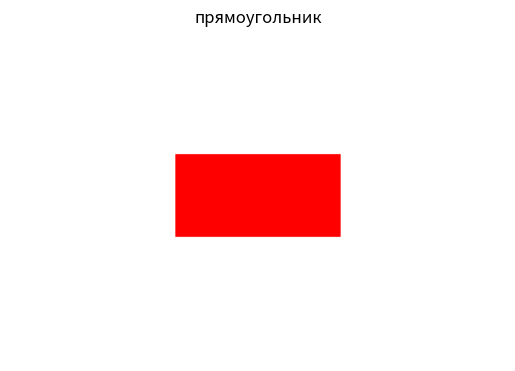
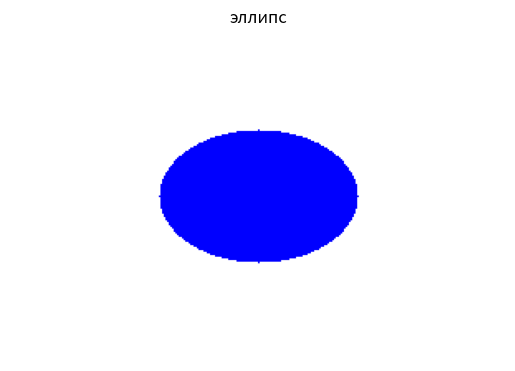
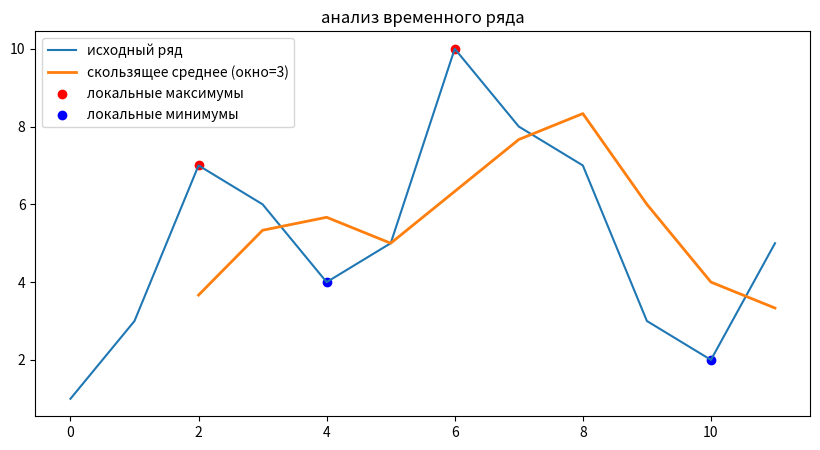

The script that saved these images, in order:
import numpy as np
import matplotlib.pyplot as plt

def sum_prod(X, V):
    '''
    X - матрицы (n, n)
    V - векторы (n, 1)
    Гарантируется, что len(X) == len(V)
    '''
    result = np.zeros_like(X[0] @ V[0])
    for Xi, Vi in zip(X, V):
        result += Xi @ Vi
    return result

def test_sum_prod():
    X = [np.array([[1, 2],
                   [3, 4]])]
    V = [np.array([[1], [2]])]
    answer = np.array([[5], [11]])
    assert np.array_equal(sum_prod(X, V), answer)

    X = [
        np.array([[1, 0],
                  [0, 1]]),
        np.array([[1, 0],
                  [0, 1]])
        ]
    V = [
        np.array([[1], [2]]),
        np.array([[3], [4]])
        ]
    answer = np.array([[4], [6]])
    assert np.array_equal(sum_prod(X, V), answer)

    X = [
        np.array([[1, 2],
                  [3, 4]]),
        np.array([[5, 6],
                  [7, 8]])
        ]
    V = [
        np.array([[0], [0]]),
        np.array([[0], [0]])
        ]
    answer = np.array([[0], [0]])
    assert np.array_equal(sum_prod(X, V), answer)

    X = [np.zeros((2, 2))]
    V = [np.array([[1], [2]])]
    answer = np.array([[0], [0]])
    assert np.array_equal(sum_prod(X, V), answer)

test_sum_prod()

def binarize(M, threshold=0.5):
    M = np.array(M, dtype=float)
    binary_matrix = (M > threshold).astype(int)
    return binary_matrix


if __name__ == "__main__":
    M1 = [[0.1, 0.7, 0.5],
          [0.9, 0.2, 0.6]]
    
    print("исходная матрица:")
    print(np.array(M1))
    print("\nбинаризация с threshold 0.5:")
    print(binarize(M1, 0.5))
    
    print("\nбинаризация с threshold 0.3:")
    print(binarize(M1, 0.3))


def unique_rows(matrix):
    matrix = np.array(matrix)
    result = []
    
    for i in range(matrix.shape[0]):
        unique_elements = np.unique(matrix[i, :])
        result.append(unique_elements)

    return result

def unique_columns(matrix):
    matrix = np.array(matrix)
    result = []
    
    for j in range(matrix.shape[1]):
        unique_elements = np.unique(matrix[:, j])
        result.append(unique_elements)
    
    return result

matrix1 = np.array([
    [1,2,2,3],
    [4,4,5,5],
    [3,5,5,5]
])

def test_rows(self):
    rows_result = unique_rows(self.matrix1)
    expected_rows_result = [np.array([1,2,3]), np.array([4,5]), np.array([3,5])]
    assert rows_result == expected_rows_result
    
def test_columns(self):
    columns_result = unique_columns(self.matrix1)
    expected_columns_result = [np.array([1,4,3]), np.array([2,4,5]), np.array([2,5,5]), np.array([3,5,5])]
    assert columns_result == expected_columns_result



import numpy as np
import matplotlib.pyplot as plt

def analyze_matrix(m, n, _await=0, tilt=1):
    matrix = np.random.normal(loc=_await, scale=tilt, size=(m, n))
    
    for j in range(n):
        column = matrix[:, j]
        col_mean = np.mean(column)
        col_var = np.var(column)
        print(f"Столбец {j+1}: МО = {col_mean:.4f}, Дисперсия = {col_var:.4f}")
    
    for i in range(m):
        row = matrix[i, :]
        row_mean = np.mean(row)
        row_var = np.var(row)
        print(f"Строка {i+1}: МО = {row_mean:.4f}, Дисперсия = {row_var:.4f}")
    
    fig, axes = plt.subplots(2, (n+1)//2, figsize=(15, 8))
    if n > 1:
        axes = axes.flatten()
    else:
        axes = [axes]
    
    for j in range(n):
        axes[j].hist(matrix[:, j], bins=15, alpha=0.7, color='skyblue', edgecolor='black')
        axes[j].set_title(f'Гистограмма столбца {j+1}')
        axes[j].set_xlabel('Значения')
        axes[j].set_ylabel('Частота')
    
    for j in range(n, len(axes)):
        axes[j].set_visible(False)
    
    plt.tight_layout()
    plt.show()
    
    fig, axes = plt.subplots(2, (m+1)//2, figsize=(15, 8))
    if m > 1:
        axes = axes.flatten()
    else:
        axes = [axes]
    
    for i in range(m):
        axes[i].hist(matrix[i, :], bins=15, alpha=0.7, color='lightcoral', edgecolor='black')
        axes[i].set_title(f'Гистограмма строки {i+1}')
        axes[i].set_xlabel('Значения')
        axes[i].set_ylabel('Частота')
    
    for i in range(m, len(axes)):
        axes[i].set_visible(False)
    
    plt.tight_layout()
    plt.show()
    
    return matrix

def test_matrix_creation_shape_and_type():
    m, n = 3, 4
    matrix = analyze_matrix(m, n)
        
    assert matrix.shape == (m, n)
    assert matrix.dtype == np.float64

def chess(m, n, a, b):
    matrix = np.zeros((m, n), dtype=int)
    for i in range(m):
        for j in range(n):
            if (i + j) % 2 == 0:
                matrix[i, j] = a
            else:
                matrix[i, j] = b
    return matrix

if __name__ == "__main__":
    print(chess(3, 3, 1, 0))

def draw_rectangle(a, b, m, n, rectangle_color, background_color):
    img = np.zeros((m, n, 3))
    img[:, :] = background_color
    
    x_start = (n - a) // 2
    y_start = (m - b) // 2
    
    img[y_start:y_start+b, x_start:x_start+a] = rectangle_color
    
    plt.imshow(img)
    plt.title("прямоугольник")
    plt.axis("off")
    plt.show()
    return img


def draw_ellipse(a, b, m, n, ellipse_color, background_color):
    img = np.zeros((m, n, 3))
    img[:, :] = background_color
    
    y, x = np.ogrid[:m, :n]
    y0, x0 = m // 2, n // 2
    
    mask = ((x - x0)**2 / (a/2)**2 + (y - y0)**2 / (b/2)**2) <= 1
    img[mask] = ellipse_color
    
    plt.imshow(img)
    plt.title("эллипс")
    plt.axis("off")
    plt.show()
    return img

if __name__ == "__main__":
    draw_rectangle(100, 50, 200, 300, [1, 0, 0], [1, 1, 1])
    draw_ellipse(120, 80, 200, 300, [0, 0, 1], [1, 1, 1])

def analyze_series(series, window_size=3):
    series = np.array(series)
    
    mean = np.mean(series)
    var = np.var(series)
    std = np.std(series)
    
    print(f"мат. ожидание: {mean:.3f}")
    print(f"дисперсия: {var:.3f}")
    print(f"СКО: {std:.3f}")
    
    local_max = []
    local_min = []
    
    for i in range(1, len(series)-1):
        if series[i] > series[i-1] and series[i] > series[i+1]:
            local_max.append(i)
        if series[i] < series[i-1] and series[i] < series[i+1]:
            local_min.append(i)
    
    moving_avg = np.convolve(series, np.ones(window_size)/window_size, mode='valid')
    
    plt.figure(figsize=(10, 5))
    plt.plot(series, label="исходный ряд")
    plt.plot(range(window_size-1, len(series)), moving_avg, label=f"скользящее среднее (окно={window_size})", linewidth=2)
    plt.scatter(local_max, series[local_max], color='red', label="локальные максимумы")
    plt.scatter(local_min, series[local_min], color='blue', label="локальные минимумы")
    plt.legend()
    plt.title("анализ временного ряда")
    plt.show()
    
    return {
        "mean": mean,
        "variance": var,
        "std": std,
        "local_max": local_max,
        "local_min": local_min,
        "moving_average": moving_avg
    }

if __name__ == "__main__":
    data = [1, 3, 7, 6, 4, 5, 10, 8, 7, 3, 2, 5]
    result = analyze_series(data, window_size=3)
    print(result)

def one_hot_encode(labels):
    labels = np.array(labels, dtype=int)
    num_classes = labels.max() + 1
    one_hot = np.zeros((len(labels), num_classes), dtype=int)
    
    for i, label in enumerate(labels):
        one_hot[i, label] = 1
        
    return one_hot

if __name__ == "__main__":
    labels = [0, 2, 3, 0]
    encoded = one_hot_encode(labels)
    print(encoded)
